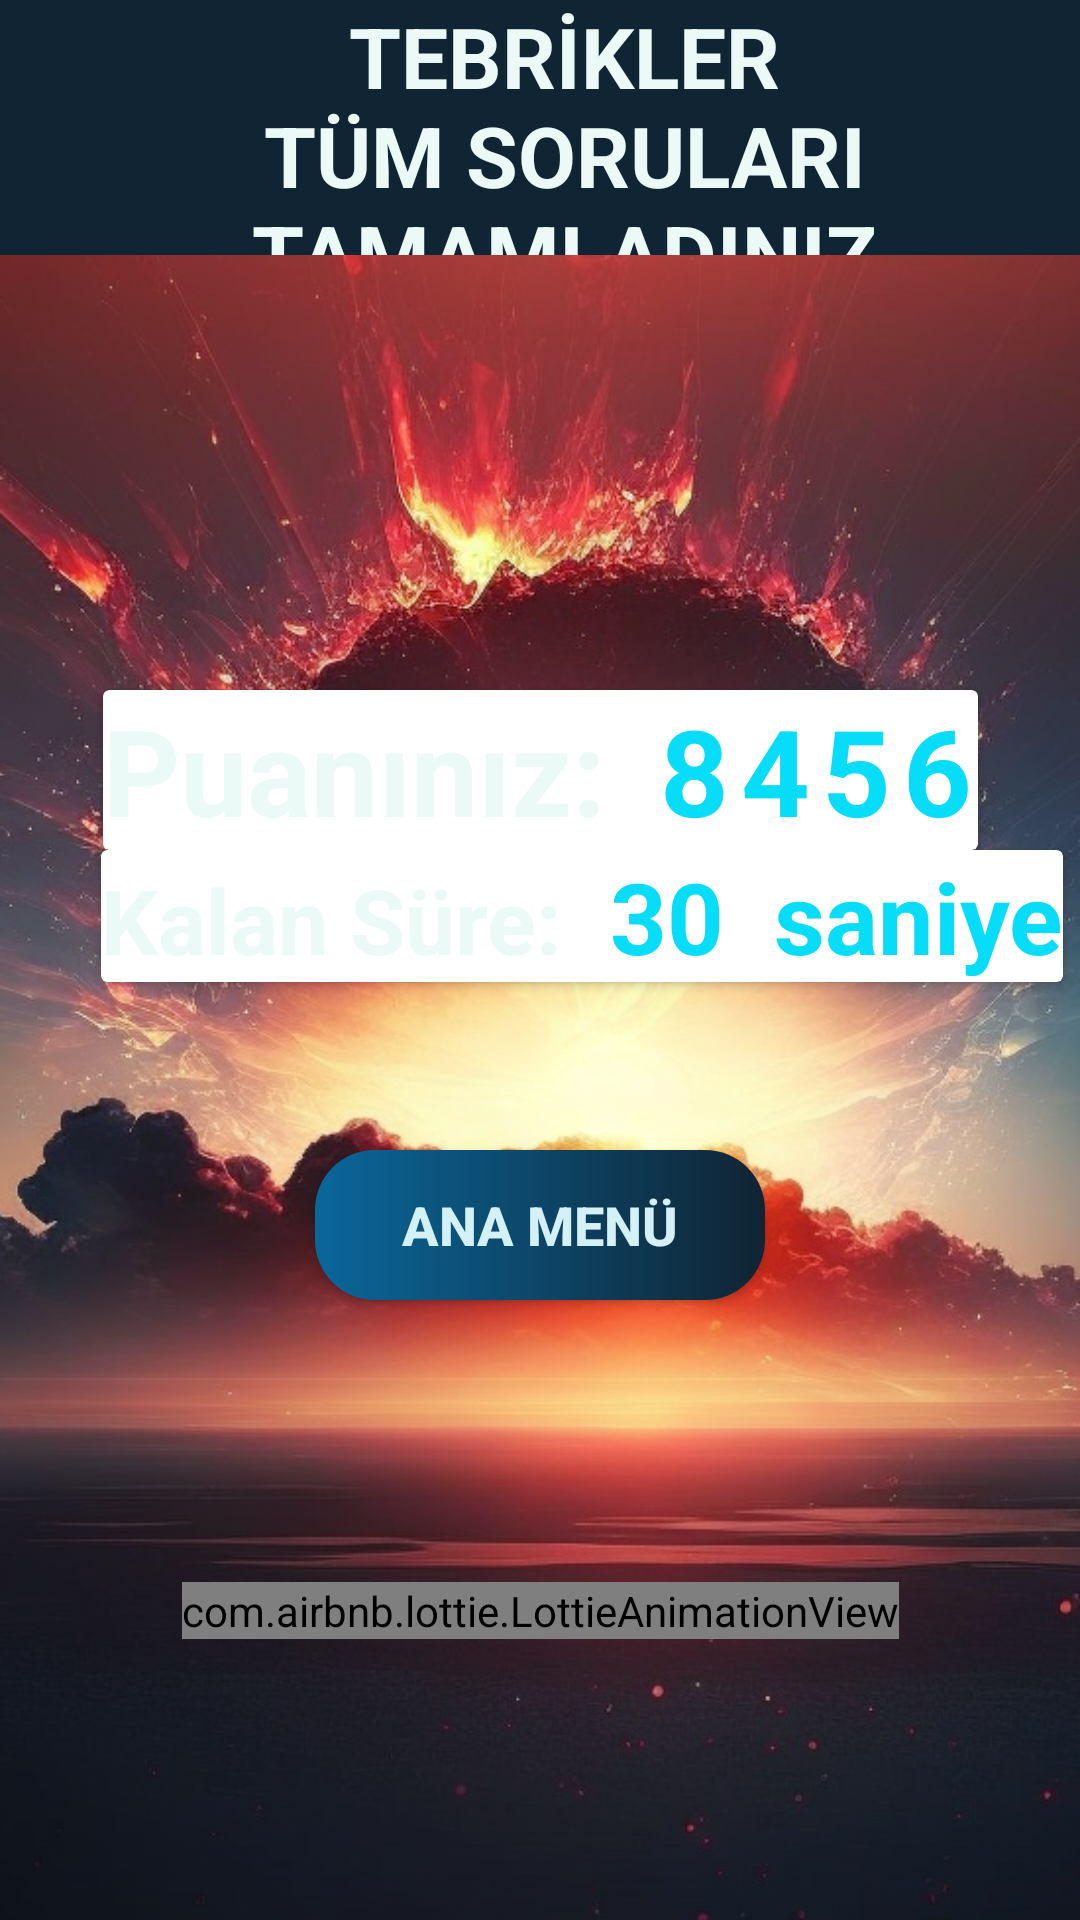

The Android layout XML behind this screen, and the referenced resources:
<!-- AndroidManifest.xml: application theme Theme.test.kelimebilgini -->
<!-- res/layout/fragment_end_game_screen.xml -->
<androidx.constraintlayout.widget.ConstraintLayout xmlns:android="http://schemas.android.com/apk/res/android"
    xmlns:app="http://schemas.android.com/apk/res-auto"
    xmlns:tools="http://schemas.android.com/tools"
    android:layout_width="match_parent"
    android:layout_height="match_parent"
    android:background="@drawable/ends_sset"
    tools:context="com.test.kelimebilgini.endscreen.EndGameScreenFragment">

    <androidx.appcompat.widget.Toolbar
        android:id="@+id/ends_toolbar"
        android:layout_width="match_parent"
        android:layout_height="85dp"
        android:background="#102433"
        android:textAlignment="center"
        app:layout_constraintEnd_toEndOf="parent"
        app:layout_constraintStart_toStartOf="parent"
        app:layout_constraintTop_toTopOf="parent">

        <TextView
            android:id="@+id/tvCongrats"
            android:layout_width="wrap_content"
            android:layout_height="wrap_content"
            android:gravity="center_horizontal"
            android:text="TEBRİKLER TÜM SORULARI TAMAMLADINIZ"
            android:textColor="#EBFAF7"
            android:textSize="28sp"
            android:textStyle="bold"
            app:layout_constraintEnd_toEndOf="parent"
            app:layout_constraintStart_toStartOf="parent"
            app:layout_constraintTop_toTopOf="parent" />


    </androidx.appcompat.widget.Toolbar>


    <androidx.cardview.widget.CardView
        android:id="@+id/cvFinalPoint"
        android:layout_width="wrap_content"
        android:layout_height="wrap_content"
        android:layout_marginTop="145dp"
        android:backgroundTint="@color/fui_transparent"
        app:layout_constraintEnd_toEndOf="parent"
        app:layout_constraintStart_toStartOf="parent"
        app:layout_constraintTop_toBottomOf="@+id/ends_toolbar">

        <LinearLayout
            android:layout_width="wrap_content"
            android:layout_height="wrap_content">

            <TextView
                android:layout_width="wrap_content"
                android:layout_height="wrap_content"
                android:text="Puanınız:"
                android:textColor="#EBFAF7"
                android:textSize="40sp"
                android:textStyle="bold" />

            <TextView
                android:id="@+id/tvShowScore"
                android:layout_width="wrap_content"
                android:layout_height="wrap_content"
                android:layout_marginStart="16dp"
                android:letterSpacing="0.1"
                android:text="8456"
                android:textColor="#07DDF8"
                android:textSize="40sp"
                android:textStyle="bold" />
        </LinearLayout>

    </androidx.cardview.widget.CardView>

    <androidx.cardview.widget.CardView
        android:id="@+id/cvFinalTime"
        android:layout_width="wrap_content"
        android:layout_height="wrap_content"
        android:layout_marginStart="28dp"
        android:backgroundTint="@color/fui_transparent"
        app:layout_constraintEnd_toEndOf="parent"
        app:layout_constraintStart_toStartOf="parent"
        app:layout_constraintTop_toBottomOf="@+id/cvFinalPoint">

        <LinearLayout
            android:layout_width="wrap_content"
            android:layout_height="wrap_content">

            <TextView
                android:layout_width="wrap_content"
                android:layout_height="wrap_content"
                android:text="Kalan Süre:"
                android:textColor="#EBFAF7"
                android:textSize="30sp"
                android:textStyle="bold" />

            <TextView
                android:id="@+id/tvShowTime"
                android:layout_width="wrap_content"
                android:layout_height="wrap_content"
                android:layout_marginStart="16dp"
                android:text="30  saniye"
                android:textColor="#07DDF8"


                android:textSize="33sp"

                android:textStyle="bold" />
        </LinearLayout>

    </androidx.cardview.widget.CardView>

    <Button
        android:id="@+id/btnMainMenu"
        android:layout_width="150dp"
        android:layout_height="50dp"
        android:layout_marginTop="100dp"
        android:background="@drawable/btn_shape"
        android:backgroundTintMode="@null"
        android:paddingVertical="4dp"
        android:text="Ana Menü"
        android:textColor="#D5F1F8"
        android:textSize="18dp"
        android:textStyle="bold"
        app:backgroundTint="@null"
        app:layout_constraintEnd_toEndOf="parent"
        app:layout_constraintStart_toStartOf="parent"
        app:layout_constraintTop_toBottomOf="@+id/cvFinalPoint" />

    <com.airbnb.lottie.LottieAnimationView
        android:layout_width="wrap_content"
        android:layout_height="wrap_content"
        app:layout_constraintBottom_toBottomOf="parent"
        app:layout_constraintEnd_toEndOf="parent"
        app:layout_constraintStart_toStartOf="parent"
        app:layout_constraintTop_toBottomOf="@+id/btnMainMenu"
        app:lottie_autoPlay="true"
        app:lottie_loop="true"
        app:lottie_rawRes="@raw/firework" />

</androidx.constraintlayout.widget.ConstraintLayout>
<!-- resources referenced by this layout -->
<resources>
  <!-- drawable btn_shape (drawable) -->
  <?xml version="1.0" encoding="utf-8"?>
  <shape xmlns:android="http://schemas.android.com/apk/res/android">
  
  
  
                  <corners
                      android:radius="20dp"/>
                  <gradient
                      android:startColor="#0A679B"
                      android:endColor="#102433"/>
  
  </shape>
  <!-- drawable ends_sset: png bitmap (drawable, 661424 bytes) -->
  <style name="Theme.test.kelimebilgini" parent="Theme.MaterialComponents.Light.NoActionBar">
          
          <item name="colorPrimary">#102433</item>
          <item name="colorPrimaryVariant">@color/purple_700</item>
          <item name="colorOnPrimary">@color/white</item>
          
          <item name="colorSecondary">@color/teal_200</item>
          <item name="colorSecondaryVariant">@color/teal_700</item>
          <item name="colorOnSecondary">@color/black</item>
          
          <item name="android:statusBarColor">#102433</item>
          
  
          <item name="android:windowBackground">@color/splashcolor</item>
  
      </style>
  <color name="purple_700">#FF3700B3</color>
  <color name="white">#FFFFFFFF</color>
  <color name="teal_200">#FF03DAC5</color>
  <color name="teal_700">#FF018786</color>
  <color name="black">#FF000000</color>
  <color name="splashcolor">#F8F2C5</color>
</resources>
